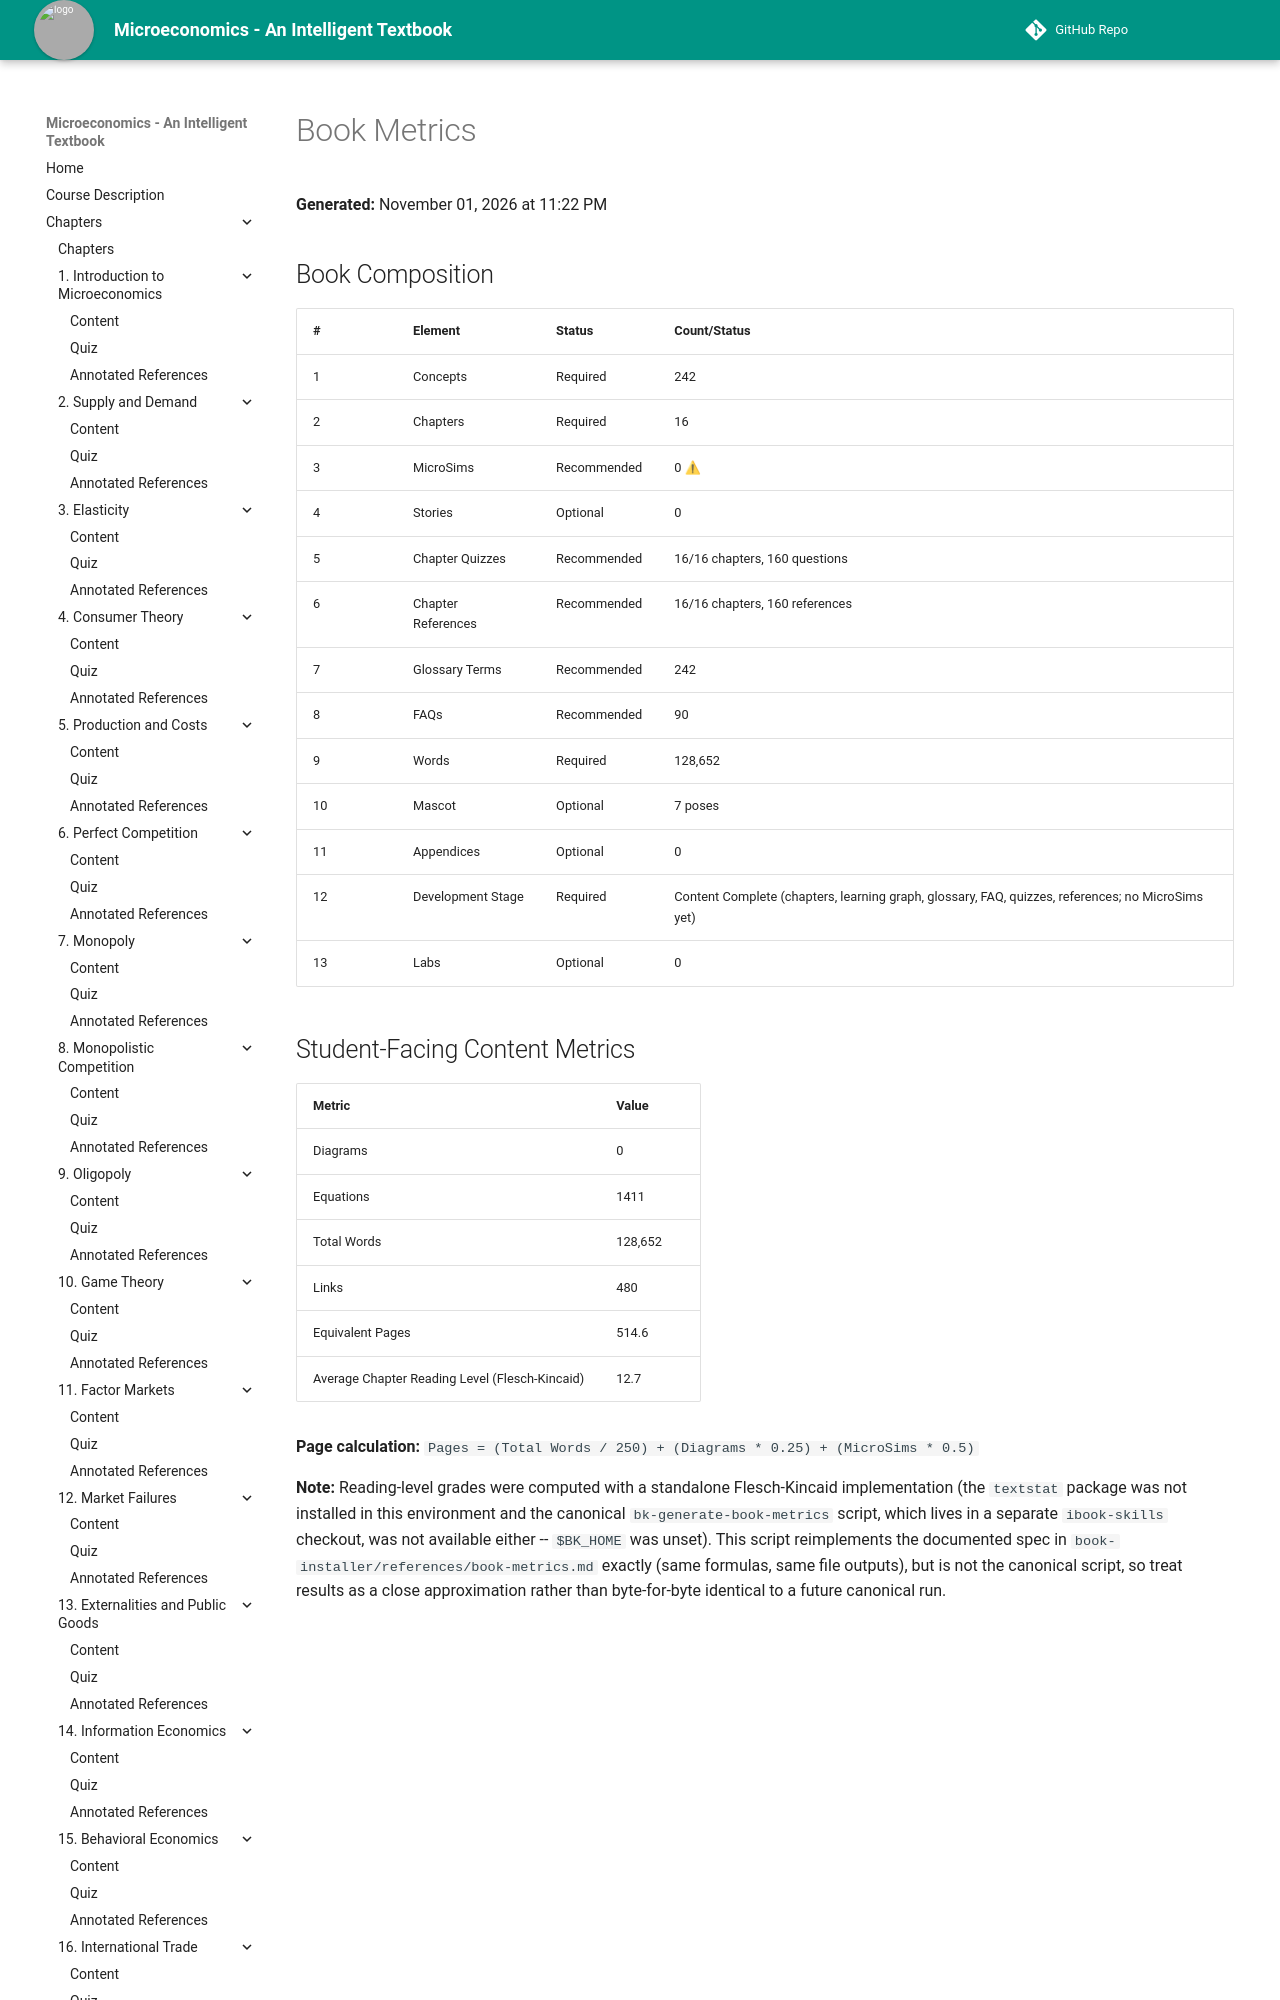

repository: AK95AM98/microeconomics · page: learning-graph/book-metrics/index.html · generator: mkdocs

# Book Metrics

**Generated:** November 01, 2026 at 11:22 PM

## Book Composition

| # | Element | Status | Count/Status |
|---|---|---|---|
| 1 | Concepts | Required | 242 |
| 2 | Chapters | Required | 16 |
| 3 | MicroSims | Recommended | 0 ⚠ |
| 4 | Stories | Optional | 0 |
| 5 | Chapter Quizzes | Recommended | 16/16 chapters, 160 questions |
| 6 | Chapter References | Recommended | 16/16 chapters, 160 references |
| 7 | Glossary Terms | Recommended | 242 |
| 8 | FAQs | Recommended | 90 |
| 9 | Words | Required | 128,652 |
| 10 | Mascot | Optional | 7 poses |
| 11 | Appendices | Optional | 0 |
| 12 | Development Stage | Required | Content Complete (chapters, learning graph, glossary, FAQ, quizzes, references; no MicroSims yet) |
| 13 | Labs | Optional | 0 |
